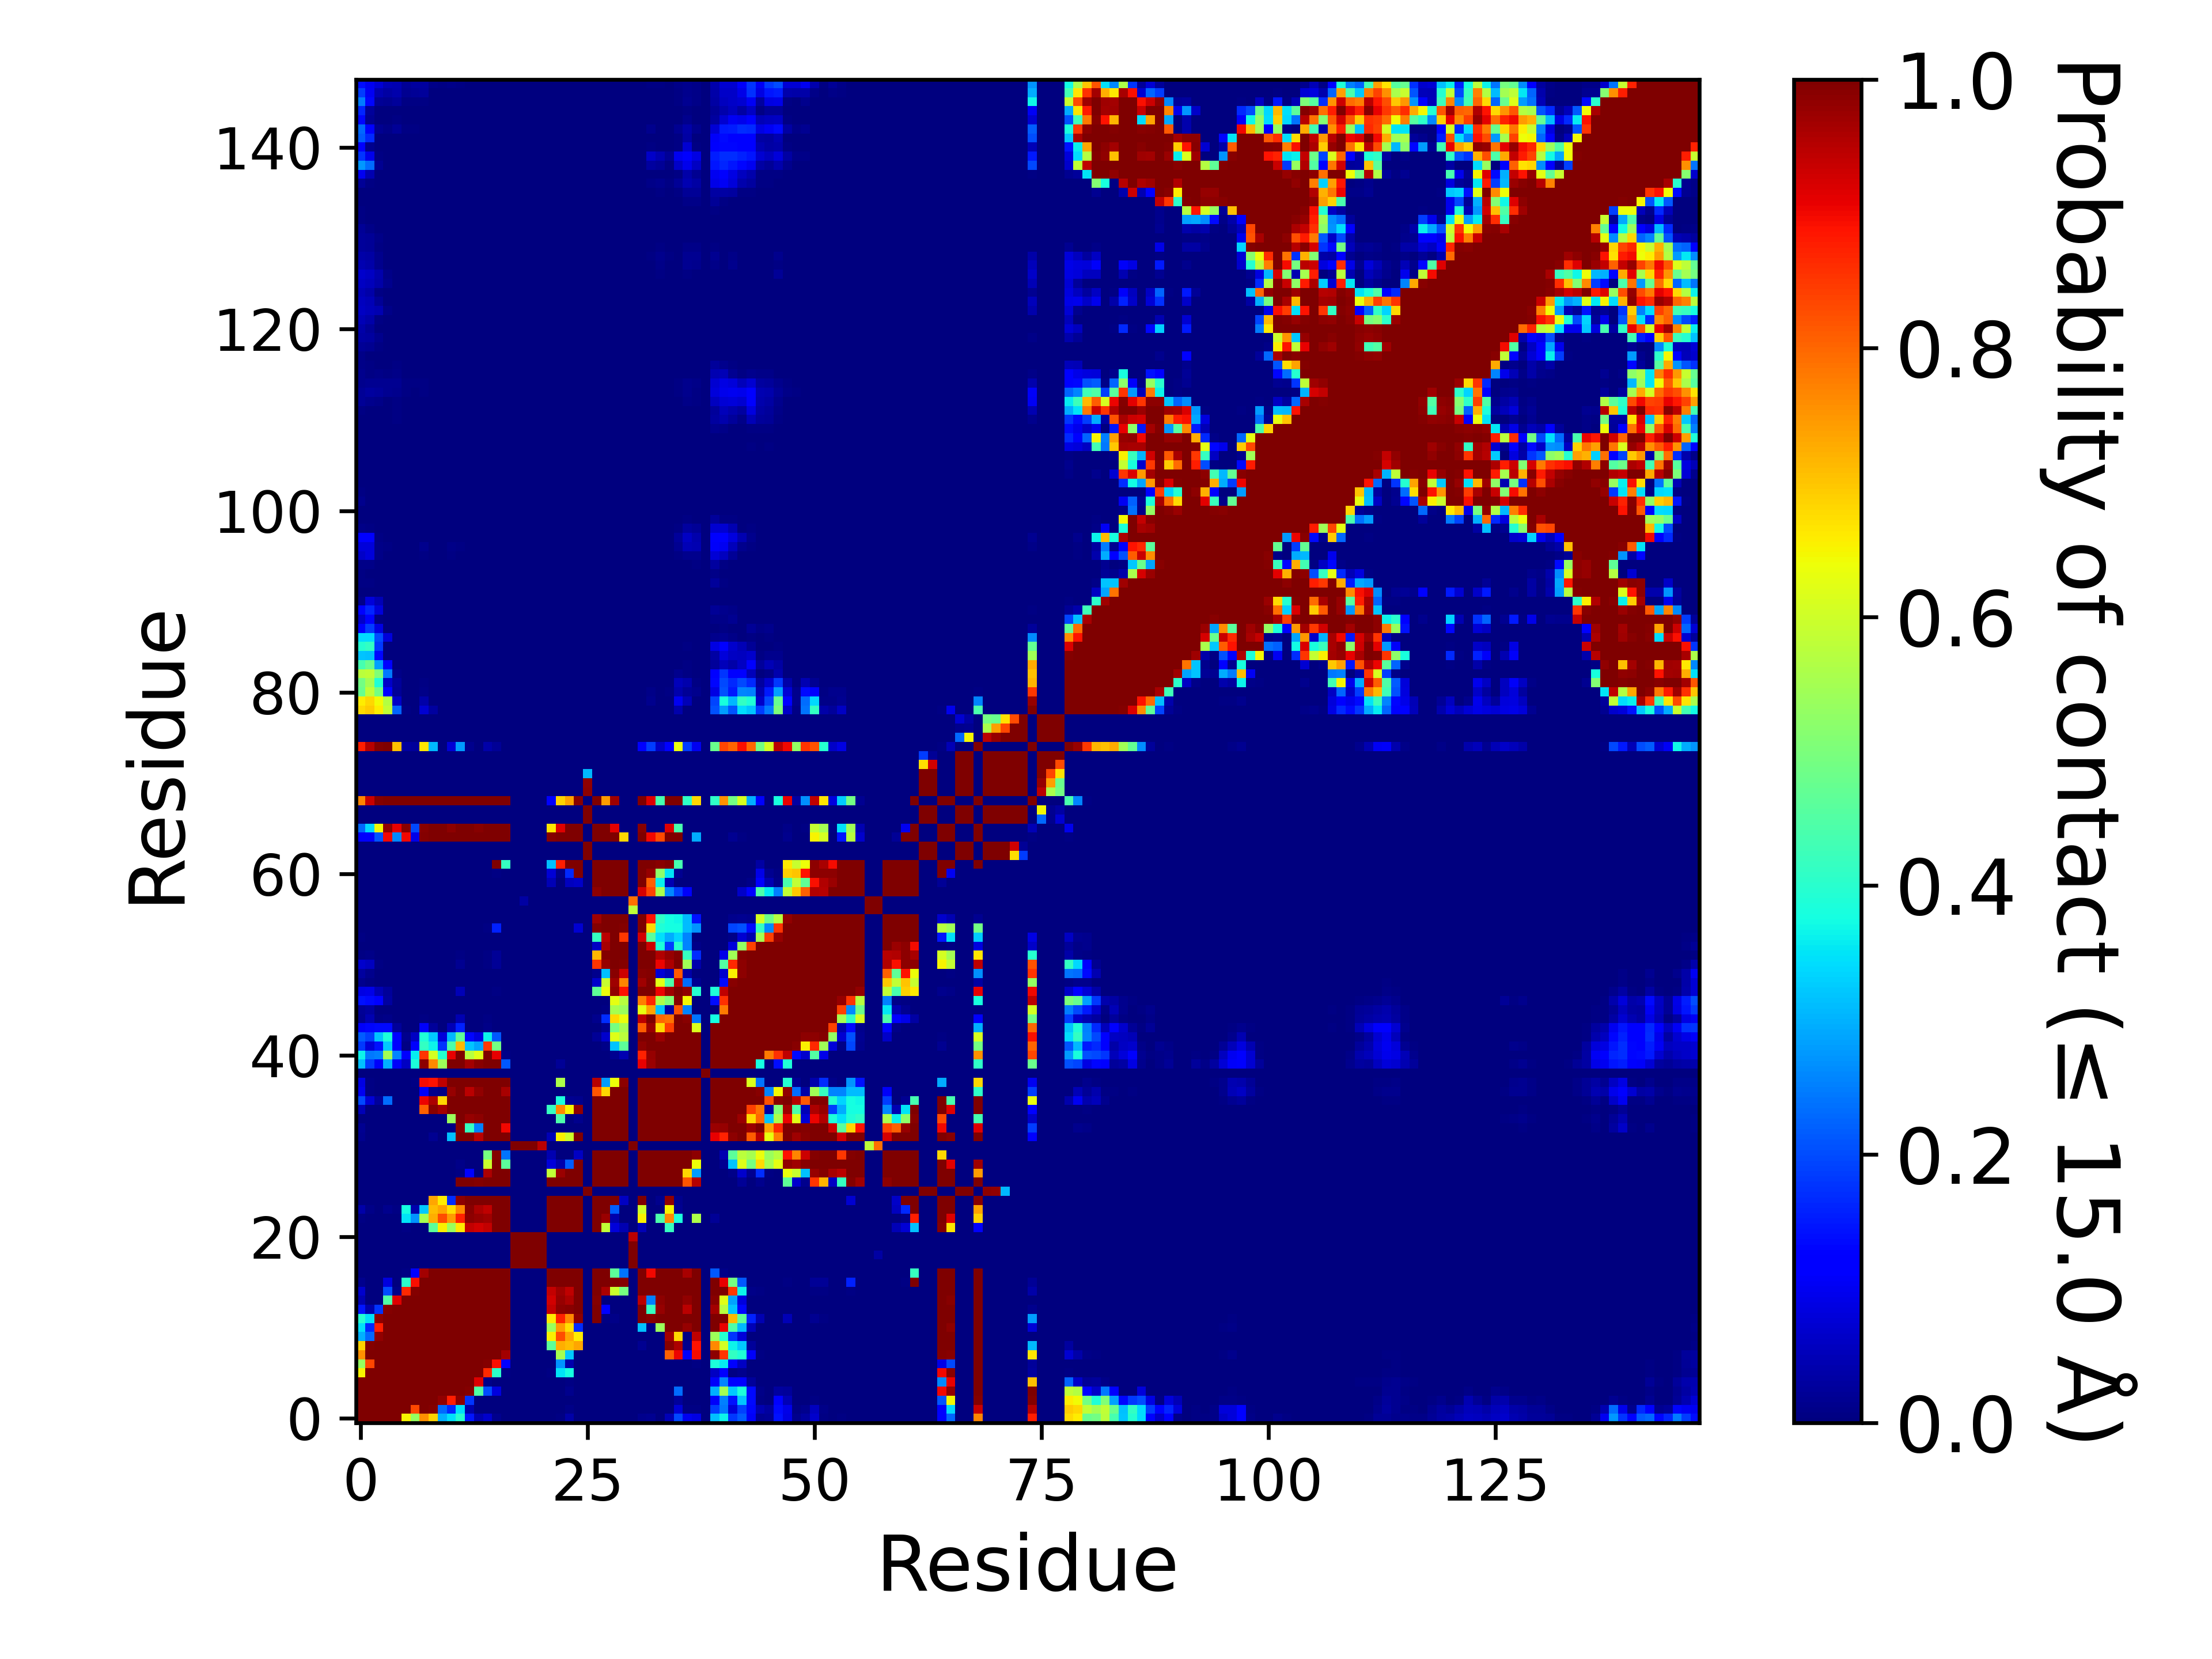

The table this chart was drawn from, first rows:
, 1, 2, 3, 4, 5, 6, 7, 8, 9, 10, 11, 12, 13, 14, 15, 16, 17, 18, 19, 20, 21, 22, 23
1, 1.0, 1.0, 1.0, 1.0, 1.0, 0.6502, 0.5335, 0.7565, 0.686, 0.2979, 0.3451, 0.3956, 0.1472, 0.04533, 0.06683, 0.01187, 0.0, 0.0, 0.0, 0.0, 0.0, 1.999980000199998e-05, 0.00471
2, 1.0, 1.0, 1.0, 1.0, 1.0, 1.0, 0.8347, 0.9971, 0.9923, 0.2299, 0.1665, 0.3455, 0.04096, 0.00077, 0.00116, 0.00011, 0.0, 0.0, 0.0, 0.0, 0.0, 0.0, 0.00059
3, 1.0, 1.0, 1.0, 1.0, 1.0, 1.0, 1.0, 1, 0.9995, 0.9816, 0.8784, 0.9876, 0.1773, 0.00014, 0.00011, 0.0, 0.0, 0.0, 0.0, 0.0, 0.0, 0.0, 1.999980000199998e-05
4, 1.0, 1.0, 1.0, 1.0, 1.0, 1.0, 1.0, 1.0, 1.0, 0.9994, 0.9987, 0.9999, 0.9943, 0.4485, 0.203, 0.08555, 0.0, 0.0, 0.0, 0.0, 0.0, 0.0, 0.00119
5, 1.0, 1.0, 1.0, 1.0, 1.0, 1.0, 1.0, 1.0, 1.0, 1.0, 1.0, 1.0, 0.9986, 0.9142, 0.00868, 0.0, 0.0, 0.0, 0.0, 0.0, 0.0, 0.0, 0.00104
6, 0.6502, 1.0, 1.0, 1.0, 1.0, 1.0, 1.0, 1.0, 1.0, 1.0, 1.0, 1.0, 1.0, 0.9992, 0.8667, 0.4059, 0.00476, 0.0, 0.0, 0.0, 0.0, 0.0064, 0.3477
7, 0.5335, 0.8347, 1.0, 1.0, 1.0, 1.0, 1.0, 1.0, 1.0, 1.0, 1.0, 1.0, 1.0, 1.0, 0.9946, 0.8945, 0.1153, 0.0, 0.0, 0.0, 0.0, 0.0016, 0.2727
8, 0.7565, 0.9971, 1, 1.0, 1.0, 1.0, 1.0, 1.0, 1.0, 1.0, 1.0, 1.0, 1.0, 1.0, 1.0, 1.0, 0.9658, 0.0, 0.0, 0.0, 0.0, 0.00105, 0.554
9, 0.686, 0.9923, 0.9995, 1.0, 1.0, 1.0, 1.0, 1.0, 1.0, 1.0, 1.0, 1.0, 1.0, 1.0, 1.0, 1.0, 1.0, 0.0, 0.0, 0.0, 0.0, 0.463, 0.7256
10, 0.2979, 0.2299, 0.9816, 0.9994, 1.0, 1.0, 1.0, 1.0, 1.0, 1.0, 1.0, 1.0, 1.0, 1.0, 1.0, 1.0, 1.0, 0.0, 0.0, 0.0, 0.0, 0.6528, 0.8273
11, 0.3451, 0.1665, 0.8784, 0.9987, 1.0, 1.0, 1.0, 1.0, 1.0, 1.0, 1.0, 1.0, 1.0, 1.0, 1.0, 1.0, 1.0, 0.0, 0.0, 0.0, 0.0, 0.5384, 0.7454
12, 0.3956, 0.3455, 0.9876, 0.9999, 1.0, 1.0, 1.0, 1.0, 1.0, 1.0, 1.0, 1.0, 1.0, 1.0, 1.0, 1.0, 1.0, 0.0, 0.0, 0.0, 0.0, 0.6616, 0.8726
13, 0.1472, 0.04096, 0.1773, 0.9943, 0.9986, 1.0, 1.0, 1.0, 1.0, 1.0, 1.0, 1.0, 1.0, 1.0, 1.0, 1.0, 1.0, 0.0, 0.0, 0.0, 0.0, 0.9378, 0.9851
14, 0.04533, 0.00077, 0.00014, 0.4485, 0.9142, 0.9992, 1.0, 1.0, 1.0, 1.0, 1.0, 1.0, 1.0, 1.0, 1.0, 1.0, 1.0, 0.0, 0.0, 0.0, 0.0, 0.9287, 0.9784
15, 0.06683, 0.00116, 0.00011, 0.203, 0.00868, 0.8667, 0.9946, 1.0, 1.0, 1.0, 1.0, 1.0, 1.0, 1.0, 1.0, 1.0, 1.0, 0.0, 0.0, 0.0, 0.0, 0.941, 0.9698
16, 0.01187, 0.00011, 0.0, 0.08555, 0.0, 0.4059, 0.8945, 1.0, 1.0, 1.0, 1.0, 1.0, 1.0, 1.0, 1.0, 1.0, 1.0, 0.0, 0.0, 0.0, 0.0, 1, 1.0
17, 0.0, 0.0, 0.0, 0.0, 0.0, 0.00476, 0.1153, 0.9658, 1.0, 1.0, 1.0, 1.0, 1.0, 1.0, 1.0, 1.0, 1.0, 0.0, 0.0, 0.0, 0.0, 1.0, 1.0
18, 0.0, 0.0, 0.0, 0.0, 0.0, 0.0, 0.0, 0.0, 0.0, 0.0, 0.0, 0.0, 0.0, 0.0, 0.0, 0.0, 0.0, 1.0, 1.0, 1.0, 1.0, 0.0, 0.0
19, 0.0, 0.0, 0.0, 0.0, 0.0, 0.0, 0.0, 0.0, 0.0, 0.0, 0.0, 0.0, 0.0, 0.0, 0.0, 0.0, 0.0, 1.0, 1.0, 1.0, 1.0, 0.0, 0.0
20, 0.0, 0.0, 0.0, 0.0, 0.0, 0.0, 0.0, 0.0, 0.0, 0.0, 0.0, 0.0, 0.0, 0.0, 0.0, 0.0, 0.0, 1.0, 1.0, 1.0, 1.0, 0.0, 0.0
21, 0.0, 0.0, 0.0, 0.0, 0.0, 0.0, 0.0, 0.0, 0.0, 0.0, 0.0, 0.0, 0.0, 0.0, 0.0, 0.0, 0.0, 1.0, 1.0, 1.0, 1.0, 0.0, 0.0
22, 1.999980000199998e-05, 0.0, 0.0, 0.0, 0.0, 0.0064, 0.0016, 0.00105, 0.463, 0.6528, 0.5384, 0.6616, 0.9378, 0.9287, 0.941, 1, 1.0, 0.0, 0.0, 0.0, 0.0, 1.0, 1.0
23, 0.00471, 0.00059, 1.999980000199998e-05, 0.00119, 0.00104, 0.3477, 0.2727, 0.554, 0.7256, 0.8273, 0.7454, 0.8726, 0.9851, 0.9784, 0.9698, 1.0, 1.0, 0.0, 0.0, 0.0, 0.0, 1.0, 1.0
24, 0.03725, 0.01075, 0.00212, 0.01292, 0.00457, 0.3773, 0.04229, 0.3209, 0.7087, 0.7335, 0.6721, 0.7628, 0.9903, 0.9586, 0.9452, 1.0, 1.0, 0.0, 0.0, 0.0, 0.0, 1.0, 1.0
25, 0.00267, 0.00016, 0.0, 0.0, 0.0, 0.00033, 9.99990000099999e-06, 0.00136, 0.7329, 0.6566, 0.17, 0.9847, 1.0, 0.9997, 1, 1.0, 1.0, 0.0, 0.0, 0.0, 0.0, 1.0, 1.0
26, 0.0, 0.0, 0.0, 0.0, 0.0, 0.0, 0.0, 0.0, 0.0, 0.0, 0.0, 0.0, 0.0, 0.0, 0.0, 0.0, 0.0, 0.0, 0.0, 0.0, 0.0, 0.0, 0.0
27, 0.0, 0.0, 0.0, 0.0, 0.0, 0.0, 0.0, 0.0, 0.00014, 9.99990000099999e-06, 0.0011, 0.9992, 1.0, 0.9949, 1.0, 1.0, 1.0, 0.0, 0.0, 0.0, 0.0, 1.0, 1.0
28, 0.0, 0.0, 0.0, 0.0, 0.0, 0.0, 0.0, 0.0, 0.0, 0.0, 0.0, 0.00588, 0.1123, 0.0003, 0.9581, 1.0, 0.9992, 0.0, 0.0, 0.0, 0.0, 0.5845, 0.9742
29, 0.0, 0.0, 0.0, 0.0, 0.0, 0.0, 0.0, 0.0, 0.0, 0.0, 0.0, 0.01004, 0.00021, 0.0, 0.5964, 0.9998, 0.4627, 0.0, 0.0, 0.0, 0.0, 0.07927, 0.04143
30, 0.0, 0.0, 0.0, 0.0, 0.0, 0.0, 0.0, 0.0, 0.0, 0.0, 0.0, 0.0, 0.0, 0.0, 0.4939, 0.996, 0.2398, 0.0, 0.0, 0.0, 0.0, 0.04504, 7.999920000799993e-05
31, 0.0, 0.0, 0.0, 0.0, 0.0, 0.0, 0.0, 0.0, 0.0, 0.0, 0.0, 0.0, 0.0, 0.0, 0.0, 0.0, 0.0, 1.0, 1.0, 1, 0.9469, 0.0, 0.0
32, 0.01387, 0.00137, 0.0, 0.0, 0.0, 0.0, 0.0, 6.999930000699993e-05, 0.0163, 0.0, 0.3135, 1, 0.9983, 0.9475, 1, 1.0, 1, 0.0, 0.0, 0.0, 0.0, 0.04983, 0.6548
33, 0.01653, 0.00058, 0.0, 0.0, 0.0, 0.0, 0.0, 0.0, 9.99990000099999e-06, 0.0, 0.00519, 0.9908, 0.4158, 0.2519, 0.9993, 1.0, 0.899, 0.0, 0.0, 0.0, 0.0, 0.0, 0.00383
34, 0.0027, 0.0, 0.0, 0.0, 0.0, 0.0, 0.0, 0.0, 0.0, 0.0, 0.5382, 0.9996, 0.98, 0.9865, 1.0, 1.0, 0.9997, 0.0, 0.0, 0.0, 0.0, 0.00019, 0.4415
35, 0.04947, 0.00236, 0.0, 0.00136, 0.0, 0.0, 9.99990000099999e-06, 0.8075, 0.9909, 0.9663, 1, 1.0, 1.0, 1.0, 1.0, 1.0, 1.0, 0.0, 0.0, 0.0, 0.0, 0.4163, 0.7627
36, 0.1956, 0.07776, 0.02618, 0.2324, 0.00017, 0.0, 0.00107, 0.9032, 0.9589, 0.6801, 0.9994, 1.0, 0.9999, 0.9997, 1.0, 1.0, 0.9998, 0.0, 0.0, 0.0, 0.0, 0.0, 0.3829
37, 0.1006, 0.00659, 1.999980000199998e-05, 0.0002, 0.0, 0.0, 0.0, 0.1077, 0.01226, 0.00435, 0.977, 0.9997, 0.9486, 0.9842, 1.0, 1.0, 0.9644, 0.0, 0.0, 0.0, 0.0, 0.0, 0.00027
38, 0.08773, 0.00614, 5.999940000599994e-05, 0.00282, 0.0, 0.0, 0.00613, 0.8978, 0.8887, 0.9445, 0.9999, 1.0, 0.9996, 1, 1.0, 1.0, 0.9999, 0.0, 0.0, 0.0, 0.0, 0.00137, 0.5604
39, 0.0, 0.0, 0.0, 0.0, 0.0, 0.0, 0.0, 0.0, 0.0, 0.0, 0.0, 0.0, 0.0, 0.0, 0.0, 0.0, 0.0, 0.0, 0.0, 0.0, 0.0, 0.0, 0.0
40, 0.3132, 0.1845, 0.1058, 0.2983, 0.1093, 0.06112, 0.3842, 0.9883, 0.764, 0.5406, 0.9999, 1, 0.9663, 0.9914, 1.0, 0.9987, 0.2137, 0.0, 0.0, 0.0, 0.0, 0.0, 0.01976
41, 0.3643, 0.2438, 0.2502, 0.5481, 0.2561, 0.1248, 0.3557, 0.852, 0.6065, 0.3961, 0.9078, 0.9965, 0.5732, 0.6244, 0.9968, 0.9096, 0.01091, 0.0, 0.0, 0.0, 0.0, 0.0, 9.99990000099999e-06
42, 0.1831, 0.07824, 0.1435, 0.3205, 0.1143, 0.00584, 0.1112, 0.413, 0.3649, 0.1777, 0.4416, 0.7111, 0.3186, 0.2859, 0.8506, 0.4913, 0.00141, 0.0, 0.0, 0.0, 0.0, 0.0, 0.0
43, 0.2155, 0.1877, 0.3186, 0.3842, 0.1184, 0.0121, 0.06128, 0.3904, 0.3237, 0.08041, 0.3077, 0.4676, 0.1321, 0.08232, 0.3643, 0.2113, 1.999980000199998e-05, 0.0, 0.0, 0.0, 0.0, 0.0, 0.0
44, 0.1067, 0.1308, 0.1356, 0.1339, 0.0248, 3.999960000399996e-05, 0.00137, 0.1061, 0.02712, 9.99990000099999e-06, 0.05034, 0.1571, 0.0, 0.0, 0.00815, 0.0, 0.0, 0.0, 0.0, 0.0, 0.0, 0.0, 0.0
45, 0.01914, 0.04367, 0.00506, 0.01004, 9.99990000099999e-06, 0.0, 0.0, 0.00493, 3.999960000399996e-05, 0.0, 0.00039, 0.04681, 0.0, 0.0, 0.0052, 0.00014, 0.0, 0.0, 0.0, 0.0, 0.0, 0.0, 0.0
46, 0.02262, 0.02853, 0.00023, 9.99990000099999e-06, 0.0, 0.0, 0.0, 0.0, 0.0, 0.0, 0.0, 0.0, 0.0, 0.0, 0.0, 0.0, 0.0, 0.0, 0.0, 0.0, 0.0, 0.0, 0.0
47, 0.143, 0.1365, 0.1204, 0.02817, 0.0, 0.0, 0.0, 9.99990000099999e-05, 0.0, 0.0, 0.0, 0.00017, 0.0, 0.0, 0.0, 0.0, 0.0, 0.0, 0.0, 0.0, 0.0, 0.0, 0.0
48, 0.08708, 0.09168, 0.04891, 0.02471, 0.0, 0.0, 0.0, 0.00139, 0.00049, 0.0, 0.0, 0.04691, 4.999950000499995e-05, 0.0, 0.00215, 0.00416, 0.0, 0.0, 0.0, 0.0, 0.0, 0.0, 0.0
49, 0.01206, 0.00663, 0.0, 0.0, 0.0, 0.0, 0.0, 0.0, 0.0, 0.0, 0.0, 0.00019, 0.0, 0.0, 0.0, 3.999960000399996e-05, 0.0, 0.0, 0.0, 0.0, 0.0, 0.0, 0.0
50, 0.02901, 0.0118, 0.0, 0.0, 0.0, 0.0, 0.0, 0.0, 0.0, 0.0, 0.0, 0.0, 0.0, 0.0, 0.0, 0.0, 0.0, 0.0, 0.0, 0.0, 0.0, 0.0, 0.0
51, 0.0697, 0.05593, 0.00696, 0.00052, 0.0, 0.0, 0.0, 0.0, 0.0, 0.0, 0.0, 0.01951, 0.0, 0.0, 0.00459, 0.02043, 0.0, 0.0, 0.0, 0.0, 0.0, 0.0, 0.0
52, 0.00759, 0.00894, 1.999980000199998e-05, 0.0, 0.0, 0.0, 0.0, 0.0, 0.0, 0.0, 0.0, 0.00592, 0.0, 0.0, 0.00496, 0.02039, 0.0, 0.0, 0.0, 0.0, 0.0, 0.0, 0.0
53, 0.00014, 0.0, 0.0, 0.0, 0.0, 0.0, 0.0, 0.0, 0.0, 0.0, 0.0, 0.0, 0.0, 0.0, 0.0, 0.0, 0.0, 0.0, 0.0, 0.0, 0.0, 0.0, 0.0
54, 0.00567, 0.00023, 9.99990000099999e-06, 0.0, 0.0, 0.0, 0.0, 0.0, 0.0, 0.0, 0.0, 0.0, 0.0, 0.0, 0.0, 0.0, 0.0, 0.0, 0.0, 0.0, 0.0, 0.0, 0.0
55, 0.00308, 9.99990000099999e-06, 9.99990000099999e-06, 0.0, 0.0, 0.0, 0.0, 0.0, 0.0, 0.0, 0.0, 0.0, 0.0, 0.0, 0.00554, 0.1564, 0.0, 0.0, 0.0, 0.0, 0.0, 0.0, 0.0
56, 0.0, 0.0, 0.0, 0.0, 0.0, 0.0, 0.0, 0.0, 0.0, 0.0, 0.0, 0.0, 0.0, 0.0, 0.00131, 0.00296, 0.0, 0.0, 0.0, 0.0, 0.0, 0.0, 0.0
57, 0.0, 0.0, 0.0, 0.0, 0.0, 0.0, 0.0, 0.0, 0.0, 0.0, 0.0, 0.0, 0.0, 0.0, 0.0, 0.0, 0.0, 0.0, 0.00119, 0.0, 0.0, 0.0, 0.0
58, 0.0, 0.0, 0.0, 0.0, 0.0, 0.0, 0.0, 0.0, 0.0, 0.0, 0.0, 0.0, 0.0, 0.0, 0.0, 0.0, 0.0, 0.0, 0.03506, 0.00107, 0.0, 0.0, 0.0
59, 0.0, 0.0, 0.0, 0.0, 0.0, 0.0, 0.0, 0.0, 0.0, 0.0, 0.0, 0.0, 0.0, 0.0, 0.0, 0.00017, 0.0, 0.0, 0.0, 0.0, 0.0, 0.00278, 0.0
60, 0.0, 0.0, 0.0, 0.0, 0.0, 0.0, 0.0, 0.0, 0.0, 0.0, 0.0, 0.0, 0.0, 0.0, 0.0, 0.0, 0.0, 0.0, 0.0, 0.0, 0.0, 0.04767, 0.00256
... 88 more rows
